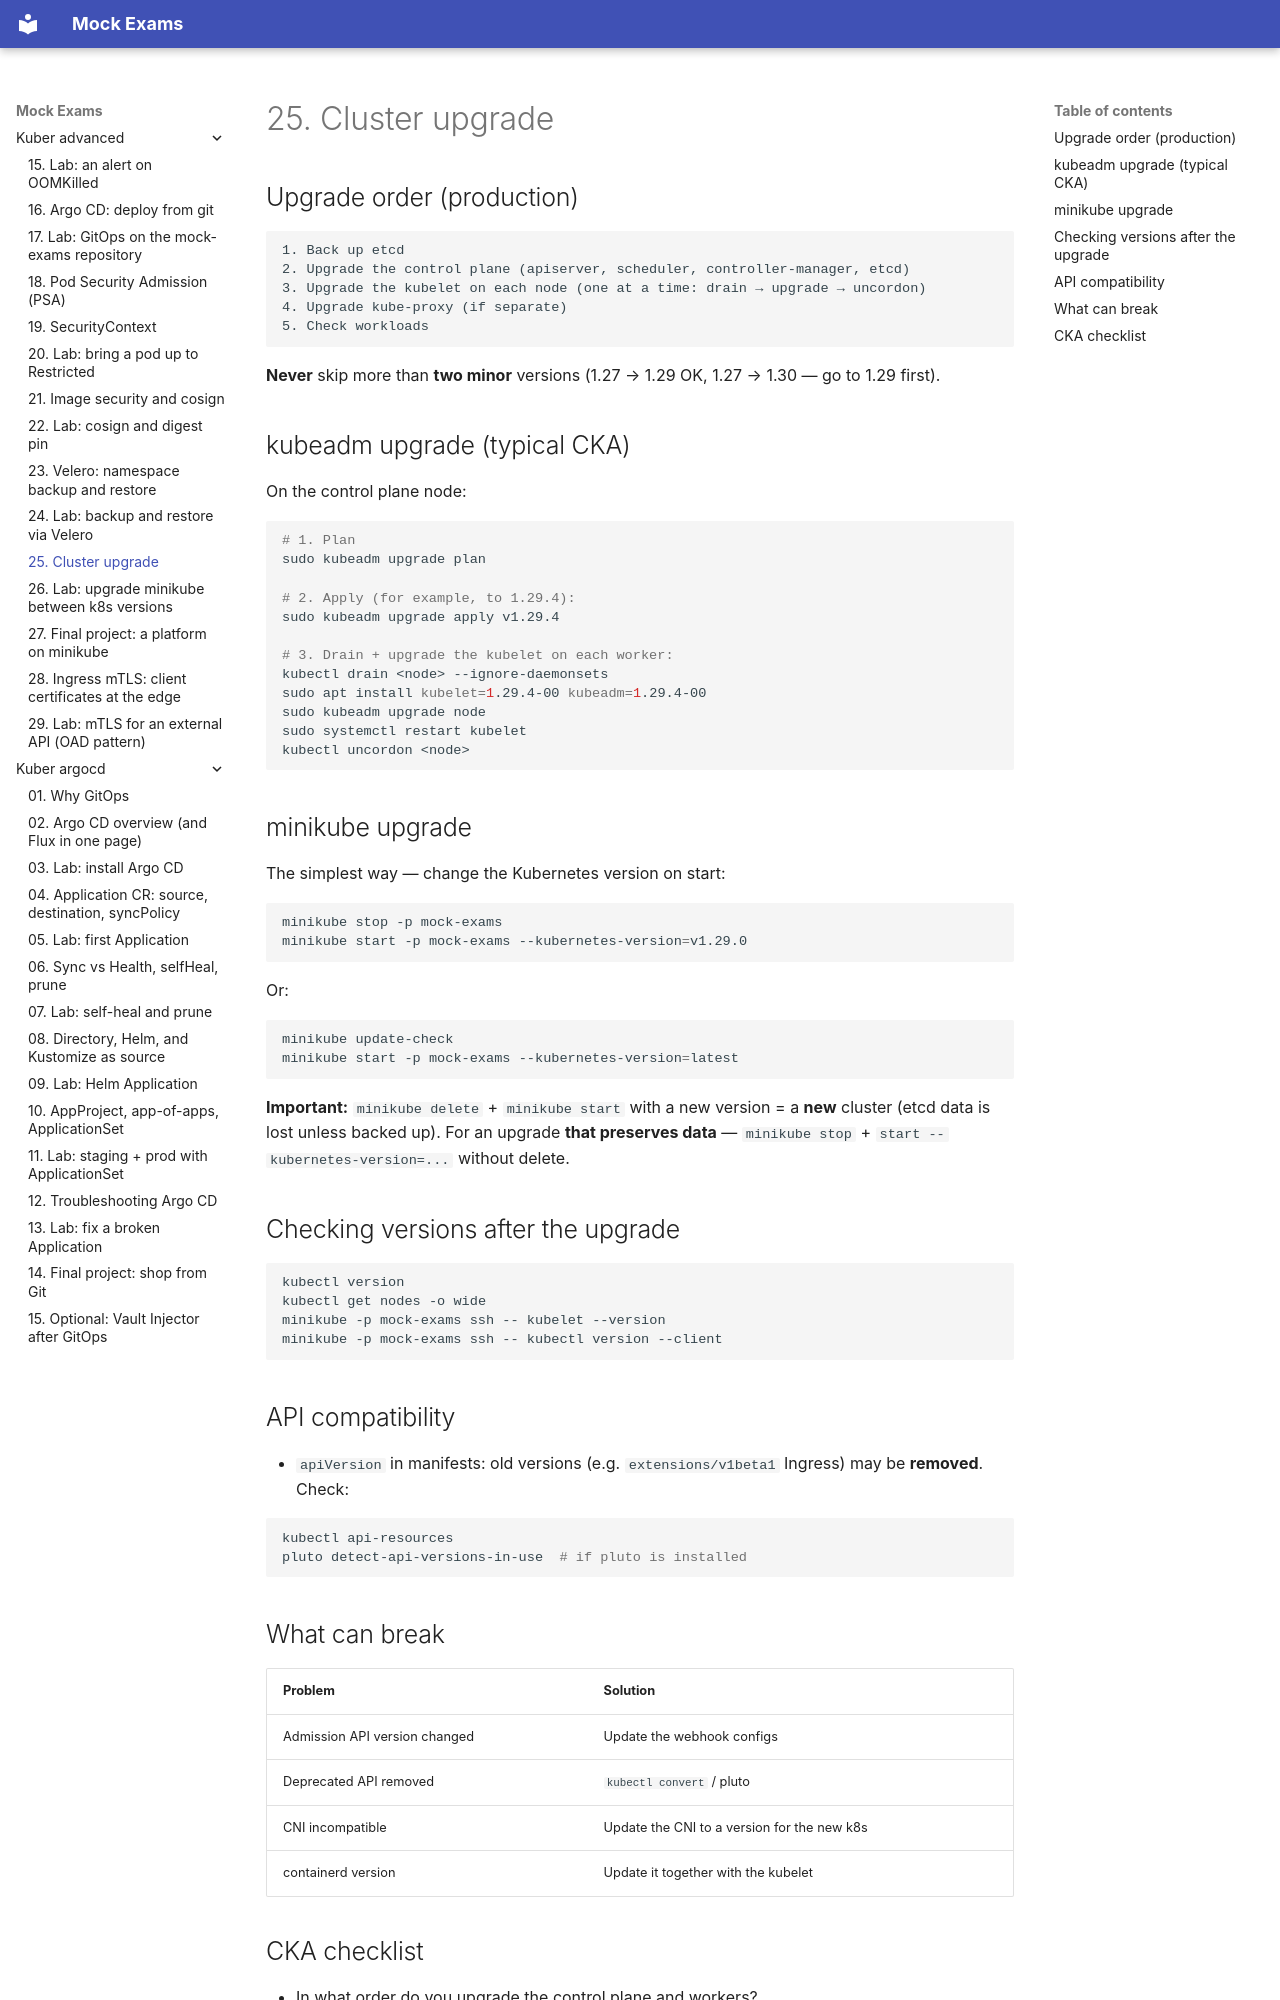

repository: FedorArbuzov/mock-exams · page: kuber-advanced/25-cluster-upgrade/index.html · generator: mkdocs

# 25. Cluster upgrade

## Upgrade order (production)

```text
1. Back up etcd
2. Upgrade the control plane (apiserver, scheduler, controller-manager, etcd)
3. Upgrade the kubelet on each node (one at a time: drain → upgrade → uncordon)
4. Upgrade kube-proxy (if separate)
5. Check workloads
```

**Never** skip more than **two minor** versions (1.27 → 1.29 OK, 1.27 → 1.30 — go to 1.29 first).

## kubeadm upgrade (typical CKA)

On the control plane node:

```bash
# 1. Plan
sudo kubeadm upgrade plan

# 2. Apply (for example, to 1.29.4):
sudo kubeadm upgrade apply v1.29.4

# 3. Drain + upgrade the kubelet on each worker:
kubectl drain <node> --ignore-daemonsets
sudo apt install kubelet=1.29.4-00 kubeadm=1.29.4-00
sudo kubeadm upgrade node
sudo systemctl restart kubelet
kubectl uncordon <node>
```

## minikube upgrade

The simplest way — change the Kubernetes version on start:

```bash
minikube stop -p mock-exams
minikube start -p mock-exams --kubernetes-version=v1.29.0
```

Or:

```bash
minikube update-check
minikube start -p mock-exams --kubernetes-version=latest
```

**Important:** `minikube delete` + `minikube start` with a new version = a **new** cluster (etcd data is lost unless backed up). For an upgrade **that preserves data** — `minikube stop` + `start --kubernetes-version=...` without delete.

## Checking versions after the upgrade

```bash
kubectl version
kubectl get nodes -o wide
minikube -p mock-exams ssh -- kubelet --version
minikube -p mock-exams ssh -- kubectl version --client
```

## API compatibility

- `apiVersion` in manifests: old versions (e.g. `extensions/v1beta1` Ingress) may be **removed**. Check:

```bash
kubectl api-resources
pluto detect-api-versions-in-use  # if pluto is installed
```

## What can break

| Problem | Solution |
|---|---|
| Admission API version changed | Update the webhook configs |
| Deprecated API removed | `kubectl convert` / pluto |
| CNI incompatible | Update the CNI to a version for the new k8s |
| containerd version | Update it together with the kubelet |
